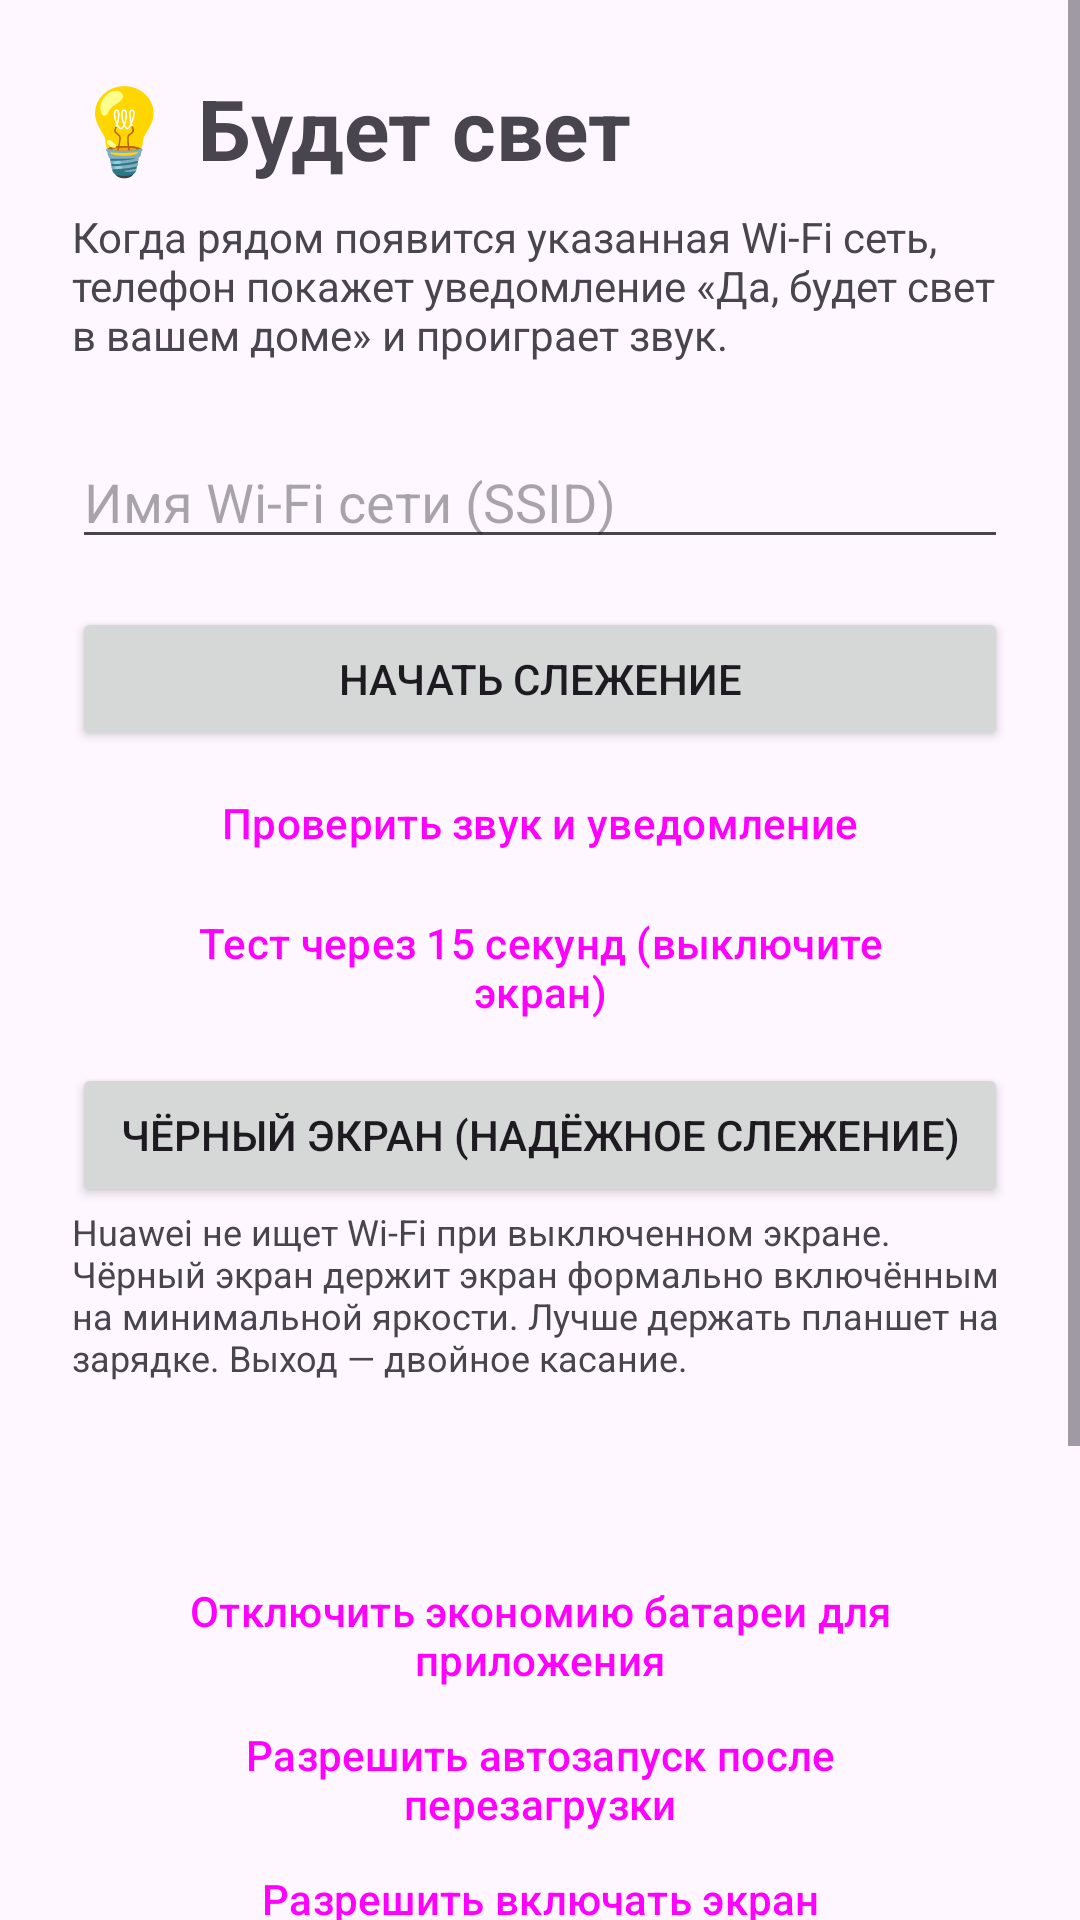

Android layout source for this screen:
<!-- AndroidManifest.xml: application theme Theme.SvetApp -->
<!-- res/layout/activity_main.xml -->
<?xml version="1.0" encoding="utf-8"?>
<ScrollView xmlns:android="http://schemas.android.com/apk/res/android"
    android:layout_width="match_parent"
    android:layout_height="match_parent"
    android:fitsSystemWindows="true">

    <LinearLayout
        android:layout_width="match_parent"
        android:layout_height="wrap_content"
        android:orientation="vertical"
        android:padding="24dp">

        <TextView
            android:layout_width="wrap_content"
            android:layout_height="wrap_content"
            android:text="💡 Будет свет"
            android:textSize="28sp"
            android:textStyle="bold" />

        <TextView
            android:layout_width="match_parent"
            android:layout_height="wrap_content"
            android:layout_marginTop="8dp"
            android:text="Когда рядом появится указанная Wi-Fi сеть, телефон покажет уведомление «Да, будет свет в вашем доме» и проиграет звук." />

        <EditText
            android:id="@+id/ssid"
            android:layout_width="match_parent"
            android:layout_height="wrap_content"
            android:layout_marginTop="24dp"
            android:hint="Имя Wi-Fi сети (SSID)"
            android:inputType="text"
            android:maxLines="1" />

        <Button
            android:id="@+id/toggle"
            android:layout_width="match_parent"
            android:layout_height="wrap_content"
            android:layout_marginTop="16dp"
            android:text="Начать слежение" />

        <Button
            android:id="@+id/test"
            style="@style/Widget.Material3.Button.OutlinedButton"
            android:layout_width="match_parent"
            android:layout_height="wrap_content"
            android:text="Проверить звук и уведомление" />

        <Button
            android:id="@+id/testDelayed"
            style="@style/Widget.Material3.Button.OutlinedButton"
            android:layout_width="match_parent"
            android:layout_height="wrap_content"
            android:text="Тест через 15 секунд (выключите экран)" />

        <Button
            android:id="@+id/black"
            android:layout_width="match_parent"
            android:layout_height="wrap_content"
            android:layout_marginTop="8dp"
            android:text="Чёрный экран (надёжное слежение)" />

        <TextView
            android:layout_width="match_parent"
            android:layout_height="wrap_content"
            android:text="Huawei не ищет Wi-Fi при выключенном экране. Чёрный экран держит экран формально включённым на минимальной яркости. Лучше держать планшет на зарядке. Выход — двойное касание."
            android:textSize="12sp" />

        <TextView
            android:id="@+id/status"
            android:layout_width="match_parent"
            android:layout_height="wrap_content"
            android:layout_marginTop="24dp"
            android:lineSpacingExtra="6dp"
            android:textSize="15sp" />

        <Button
            android:id="@+id/battery"
            style="@style/Widget.Material3.Button.TextButton"
            android:layout_width="match_parent"
            android:layout_height="wrap_content"
            android:layout_marginTop="16dp"
            android:text="Отключить экономию батареи для приложения" />

        <Button
            android:id="@+id/bgLocation"
            style="@style/Widget.Material3.Button.TextButton"
            android:layout_width="match_parent"
            android:layout_height="wrap_content"
            android:text="Разрешить автозапуск после перезагрузки" />
        <Button
            android:id="@+id/fullScreen"
            style="@style/Widget.Material3.Button.TextButton"
            android:layout_width="match_parent"
            android:layout_height="wrap_content"
            android:text="Разрешить включать экран (полноэкранные оповещения)" />

        <Button
            android:id="@+id/huawei"
            style="@style/Widget.Material3.Button.TextButton"
            android:layout_width="match_parent"
            android:layout_height="wrap_content"
            android:text="Huawei: разрешить работу в фоне (запуск приложений)"
            android:visibility="gone" />

        <Button
            android:id="@+id/notifSettings"
            style="@style/Widget.Material3.Button.TextButton"
            android:layout_width="match_parent"
            android:layout_height="wrap_content"
            android:text="Настройки уведомлений (баннеры, экран блокировки)" />

        <TextView
            android:layout_width="match_parent"
            android:layout_height="wrap_content"
            android:layout_marginTop="24dp"
            android:text="Диагностика"
            android:textStyle="bold" />

        <TextView
            android:id="@+id/diag"
            android:layout_width="match_parent"
            android:layout_height="wrap_content"
            android:layout_marginTop="4dp"
            android:textIsSelectable="true"
            android:textSize="13sp" />

        <Button
            android:id="@+id/refresh"
            style="@style/Widget.Material3.Button.TextButton"
            android:layout_width="wrap_content"
            android:layout_height="wrap_content"
            android:text="Обновить" />
    </LinearLayout>
</ScrollView>
<!-- resources referenced by this layout -->
<resources>
  <style name="Theme.SvetApp" parent="Theme.Material3.DayNight.NoActionBar">
          <item name="colorPrimary">#F2A900</item>
      </style>
</resources>
